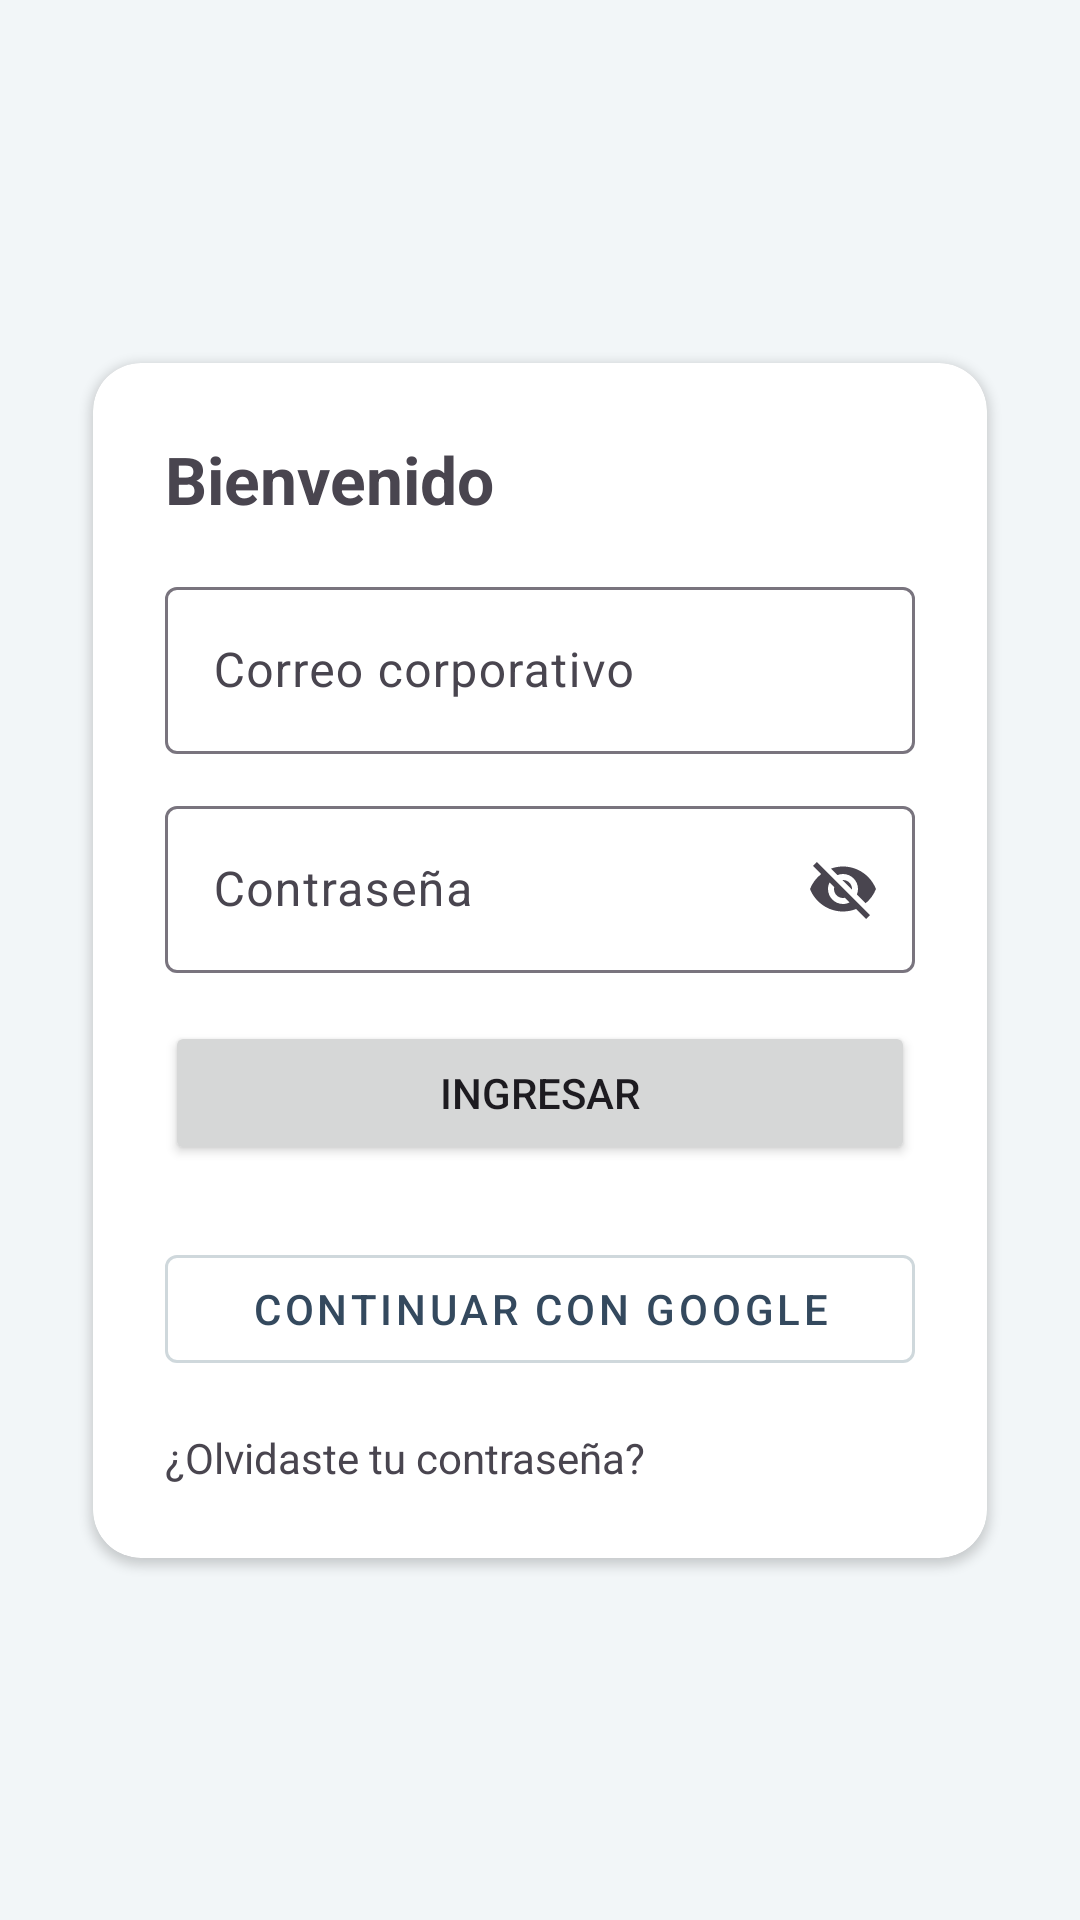

Produce the Android XML layout that renders to this screen, including the resource entries it uses.
<!-- AndroidManifest.xml: application theme Theme.APPANS -->
<!-- res/layout/activity_auth.xml -->
<?xml version="1.0" encoding="utf-8"?>
<androidx.constraintlayout.widget.ConstraintLayout xmlns:android="http://schemas.android.com/apk/res/android"
    xmlns:app="http://schemas.android.com/apk/res-auto"
    xmlns:tools="http://schemas.android.com/tools"
    android:layout_width="match_parent"
    android:layout_height="match_parent"
    tools:context=".auth.ui.AuthActivity">

    <ProgressBar
        android:id="@+id/progressBar"
        android:layout_width="48dp"
        android:layout_height="48dp"
        android:visibility="gone"
        app:layout_constraintTop_toTopOf="parent"
        app:layout_constraintBottom_toBottomOf="parent"
        app:layout_constraintStart_toStartOf="parent"
        app:layout_constraintEnd_toEndOf="parent" />

    <androidx.cardview.widget.CardView
        android:id="@+id/card"
        android:layout_width="0dp"
        android:layout_height="wrap_content"
        android:layout_margin="24dp"
        app:cardCornerRadius="16dp"
        app:cardUseCompatPadding="true"
        app:layout_constraintTop_toTopOf="parent"
        app:layout_constraintBottom_toBottomOf="parent"
        app:layout_constraintStart_toStartOf="parent"
        app:layout_constraintEnd_toEndOf="parent">

        <LinearLayout
            android:layout_width="match_parent"
            android:layout_height="wrap_content"
            android:orientation="vertical"
            android:padding="24dp">

            <TextView
                android:id="@+id/title"
                android:layout_width="wrap_content"
                android:layout_height="wrap_content"
                android:text="@string/auth_welcome"
                android:textStyle="bold"
                android:textSize="22sp" />

            <com.google.android.material.textfield.TextInputLayout
                android:layout_width="match_parent"
                android:layout_height="wrap_content"
                android:layout_marginTop="16dp">

                <com.google.android.material.textfield.TextInputEditText
                    android:id="@+id/emailInput"
                    android:layout_width="match_parent"
                    android:layout_height="wrap_content"
                    android:hint="@string/auth_email_hint"
                    android:imeOptions="actionNext"
                    android:inputType="textEmailAddress" />
            </com.google.android.material.textfield.TextInputLayout>

            <com.google.android.material.textfield.TextInputLayout
                android:layout_width="match_parent"
                android:layout_height="wrap_content"
                android:layout_marginTop="12dp"
                app:endIconMode="password_toggle">

                <com.google.android.material.textfield.TextInputEditText
                    android:id="@+id/passwordInput"
                    android:layout_width="match_parent"
                    android:layout_height="wrap_content"
                    android:hint="@string/auth_password_hint"
                    android:imeOptions="actionDone"
                    android:inputType="textPassword|textVisiblePassword"
                    android:textLocale="es" />
            </com.google.android.material.textfield.TextInputLayout>

            <Button
                android:id="@+id/loginButton"
                android:layout_width="match_parent"
                android:layout_height="wrap_content"
                android:text="@string/auth_login"
                android:layout_marginTop="16dp" />

            <com.google.android.material.button.MaterialButton
                android:id="@+id/googleButton"
                style="@style/Widget.MaterialComponents.Button.OutlinedButton"
                android:layout_width="match_parent"
                android:layout_height="wrap_content"
                android:text="@string/auth_google"
                android:layout_marginTop="24dp"
                app:icon="@drawable/googleg_standard_color_18"
                app:iconGravity="textStart"
                app:iconPadding="12dp"
                app:iconTint="@android:color/transparent"
                app:iconTintMode="add"
                android:textColor="@color/ans_primary"
                app:strokeColor="@color/ans_gray_2" />

            <TextView
                android:id="@+id/forgotPassword"
                android:layout_width="wrap_content"
                android:layout_height="wrap_content"
                android:text="@string/auth_forgot"
                android:textSize="14sp"
                android:layout_marginTop="16dp" />
        </LinearLayout>
    </androidx.cardview.widget.CardView>

</androidx.constraintlayout.widget.ConstraintLayout>
<!-- resources referenced by this layout -->
<resources>
  <color name="ans_gray_2">#FFCFD8DC</color>
  <color name="ans_primary">#FF34495E</color>
  <string name="auth_email_hint">Correo corporativo</string>
  <string name="auth_forgot">¿Olvidaste tu contraseña?</string>
  <string name="auth_google">Continuar con Google</string>
  <string name="auth_login">Ingresar</string>
  <string name="auth_password_hint">Contraseña</string>
  <string name="auth_welcome">Bienvenido</string>
  <style name="Theme.APPANS" parent="Base.Theme.APPANS" />
  <style name="Base.Theme.APPANS" parent="Theme.Material3.DayNight.NoActionBar">
          <item name="android:windowLayoutInDisplayCutoutMode" tools:targetApi="o_mr1">shortEdges</item>
          
          <item name="colorPrimary">@color/ans_primary</item>
          <item name="colorOnPrimary">@color/white</item>
          <item name="colorPrimaryContainer">@color/ans_primary_dark</item>
          
          
          <item name="colorSecondary">@color/ans_secondary</item>
          <item name="colorOnSecondary">@color/white</item>
          
          
          <item name="colorTertiary">@color/ans_accent</item>
          
          
          <item name="android:statusBarColor">@color/ans_primary_dark</item>
          <item name="android:navigationBarColor">@color/ans_background</item>
          
          
          <item name="android:windowBackground">@color/ans_background</item>
          <item name="colorSurface">@color/white</item>
          <item name="colorOnSurface">@color/ans_primary_dark</item>
      </style>
  <color name="white">#FFFFFFFF</color>
  <color name="ans_primary_dark">#FF2C3E50</color>
  <color name="ans_secondary">#FF5D7D9A</color>
  <color name="ans_accent">#FF8AB6D6</color>
  <color name="ans_background">#FFF2F6F8</color>
</resources>
